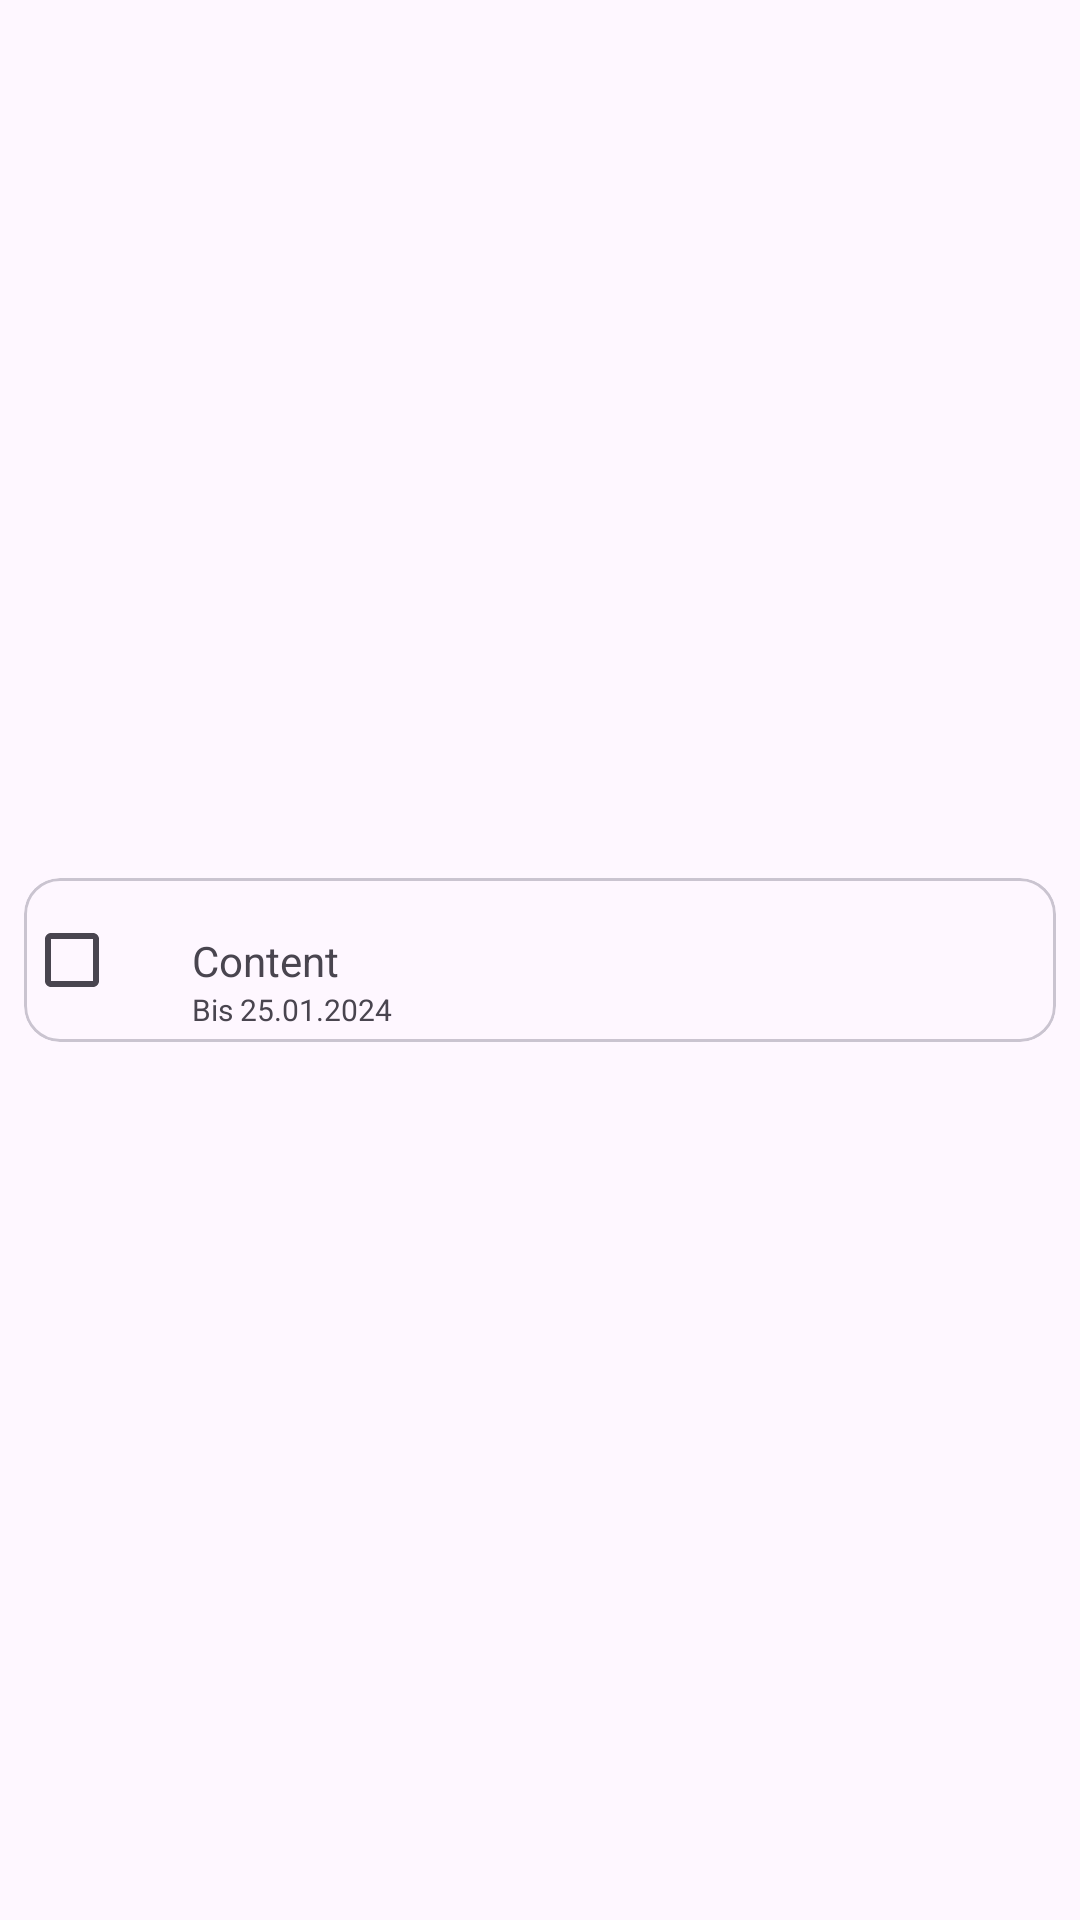

Android layout source for this screen:
<!-- AndroidManifest.xml: application theme Theme.IFTemplate -->
<!-- res/layout/homework_item.xml -->
<?xml version="1.0" encoding="utf-8"?>
<androidx.constraintlayout.widget.ConstraintLayout xmlns:android="http://schemas.android.com/apk/res/android"
    xmlns:app="http://schemas.android.com/apk/res-auto"
    xmlns:tools="http://schemas.android.com/tools"
    android:layout_width="match_parent"
    android:layout_height="wrap_content">

    <com.google.android.material.card.MaterialCardView
        android:layout_width="match_parent"
        android:layout_height="wrap_content"
        android:layout_margin="8dp"
        app:layout_constraintBottom_toBottomOf="parent"
        app:layout_constraintEnd_toEndOf="parent"
        app:layout_constraintStart_toStartOf="parent"
        app:layout_constraintTop_toTopOf="parent">

        <androidx.constraintlayout.widget.ConstraintLayout
            android:layout_width="match_parent"
            android:layout_height="wrap_content">

            <CheckBox
                android:id="@+id/is_done"
                android:layout_width="wrap_content"
                android:layout_height="wrap_content"
                app:layout_constraintBottom_toBottomOf="parent"
                app:layout_constraintStart_toStartOf="parent"
                app:layout_constraintTop_toTopOf="parent" />

            <TextView
                android:id="@+id/due_time_time"
                android:layout_width="wrap_content"
                android:layout_height="wrap_content"
                android:layout_marginBottom="4dp"
                android:text="Bis 25.01.2024"
                android:textSize="10sp"
                app:layout_constraintBottom_toBottomOf="parent"
                app:layout_constraintStart_toStartOf="@+id/content"
                app:layout_constraintTop_toBottomOf="@+id/content"
                app:layout_constraintVertical_bias="0.0" />

            <TextView
                android:id="@+id/content"
                android:layout_width="wrap_content"
                android:layout_height="wrap_content"
                android:layout_marginStart="8dp"
                android:text="Content"
                app:layout_constraintBottom_toBottomOf="parent"
                app:layout_constraintStart_toEndOf="@+id/is_done"
                app:layout_constraintTop_toTopOf="parent"
                app:layout_constraintVertical_bias="0.503" />

            <Button
                android:id="@+id/delete_button"
                style="?attr/materialIconButtonStyle"
                android:layout_width="wrap_content"
                android:layout_height="wrap_content"
                android:layout_marginEnd="6dp"
                app:icon="@drawable/baseline_delete_24"
                app:layout_constraintBottom_toBottomOf="parent"
                app:layout_constraintEnd_toEndOf="parent"
                app:layout_constraintTop_toTopOf="parent" />

        </androidx.constraintlayout.widget.ConstraintLayout>
    </com.google.android.material.card.MaterialCardView>

</androidx.constraintlayout.widget.ConstraintLayout>
<!-- resources referenced by this layout -->
<resources>
  <style name="Theme.IFTemplate" parent="Base.Theme.IFTemplate" />
  <style name="Base.Theme.IFTemplate" parent="Theme.Material3.DayNight.NoActionBar">
          
          
      </style>
</resources>
